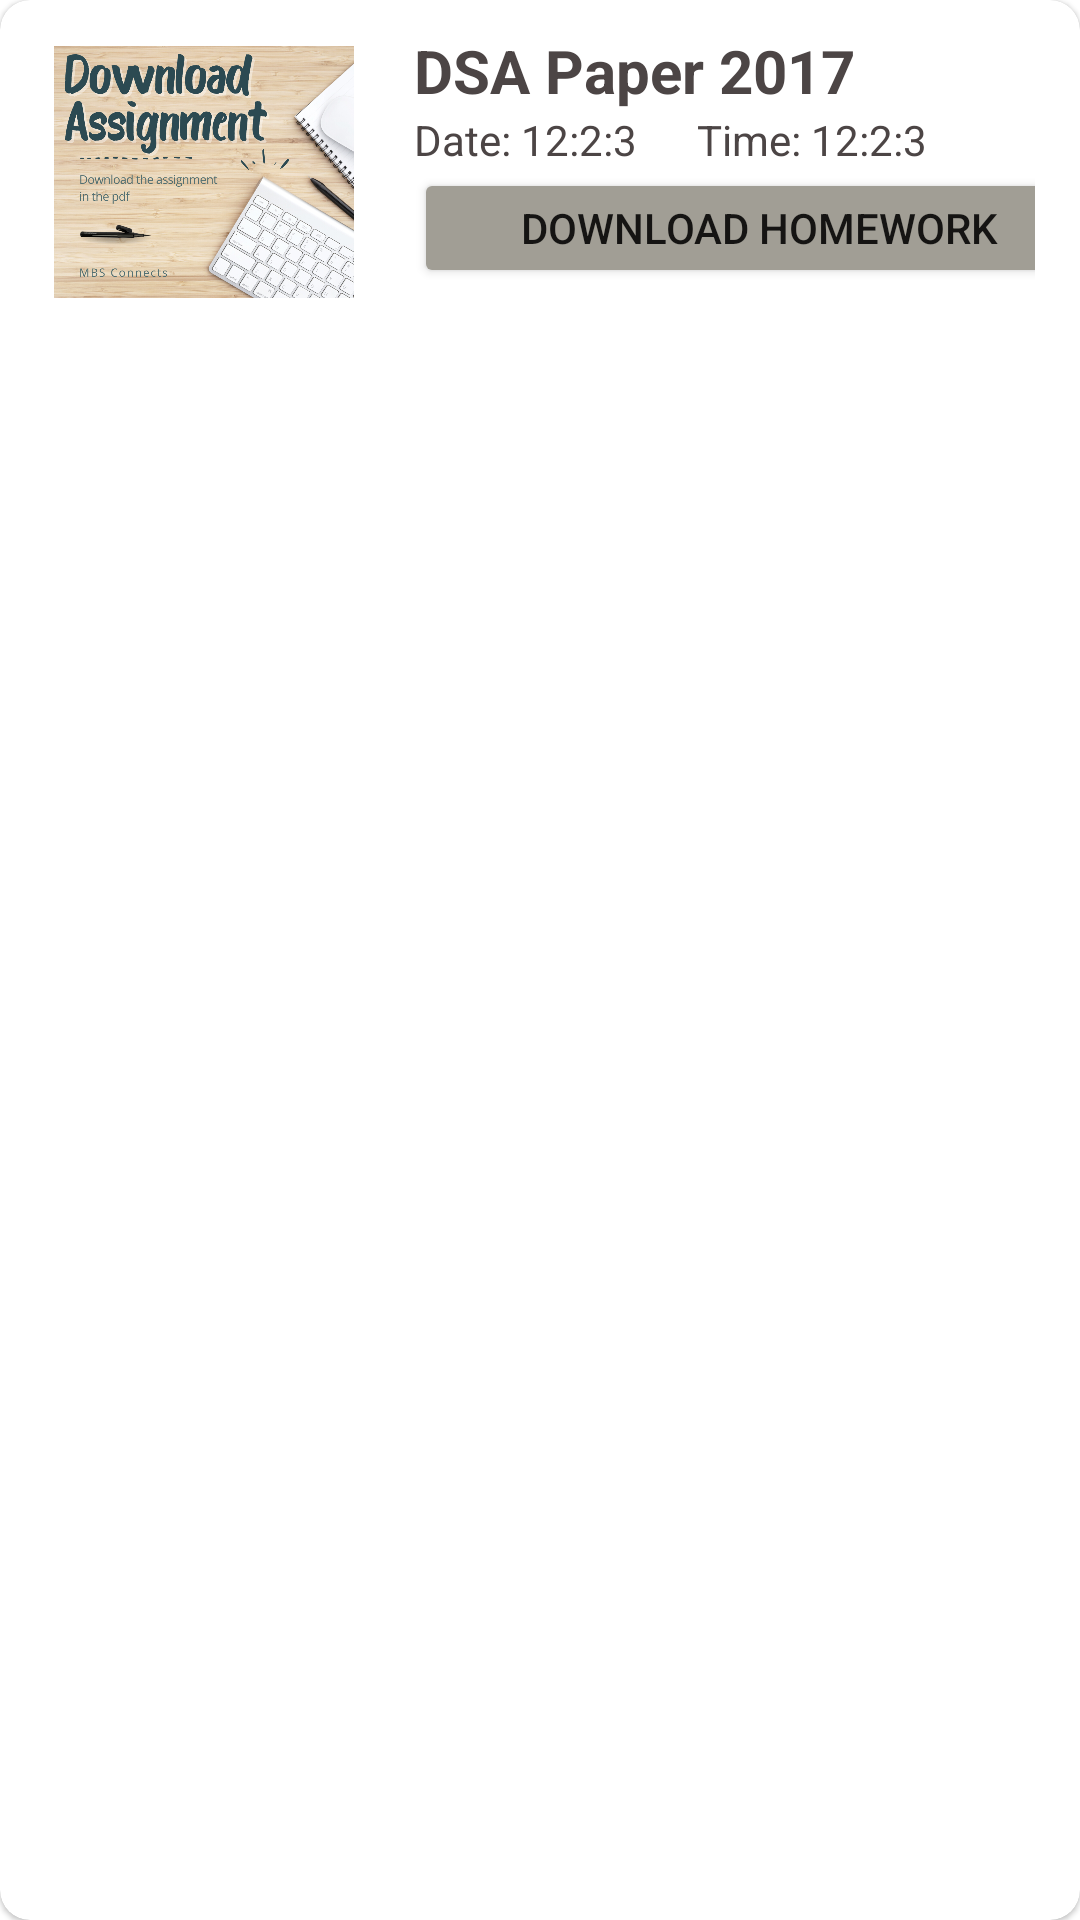

Write the Android layout XML for this screen, with the resource values it uses.
<!-- AndroidManifest.xml: application theme Theme.MBSConnects.NoActionBar -->
<!-- res/layout/assignment_item_layout.xml -->
<?xml version="1.0" encoding="utf-8"?>
<com.google.android.material.card.MaterialCardView xmlns:android="http://schemas.android.com/apk/res/android"
    android:layout_width="match_parent"
    android:layout_height="wrap_content"
    xmlns:app="http://schemas.android.com/apk/res-auto"
    app:cardCornerRadius="10dp"
    android:elevation="10dp"

    android:layout_marginTop="3dp">

    <LinearLayout
        android:layout_width="match_parent"
        android:layout_height="wrap_content"
        android:orientation="horizontal"
        android:paddingLeft="15dp"
        android:paddingRight="15dp"

        android:layout_marginBottom="10dp"
        >

        
        <LinearLayout
            android:layout_width="wrap_content"
            android:layout_height="wrap_content"
             android:layout_gravity="center"
            >

        <ImageView
            android:layout_marginTop="5dp"
           android:layout_marginLeft="3dp"
            android:layout_gravity="center"
            android:layout_width="100dp"
            android:layout_height="100dp"
            android:src="@drawable/assignmemt_item_pic"
            ></ImageView>
               </LinearLayout>



        <LinearLayout
           android:layout_marginTop="10dp"
            android:layout_width="230dp"

            android:layout_height="wrap_content"
            android:orientation="vertical"

            android:layout_marginLeft="20dp">


            <TextView
                 android:textStyle="bold"
                android:id="@+id/assignment_title"

                android:textColor="@color/text_Color"


                android:textSize="20sp"
                android:layout_width="match_parent"
                android:layout_height="wrap_content"
                android:text="DSA Paper 2017"></TextView>



            <LinearLayout
                android:layout_width="wrap_content"
                android:layout_height="wrap_content"
                android:orientation="horizontal">

                <TextView
                    android:layout_width="wrap_content"
                    android:layout_height="wrap_content"
                    android:textColor="@color/text_Color"
                    android:text="Date: "></TextView>
                <TextView
                    android:id="@+id/assignment_date"
                    android:layout_width="wrap_content"
                    android:layout_height="wrap_content"
                    android:textColor="@color/text_Color"
                    android:text="12:2:3"></TextView>

                <TextView
                    android:layout_marginLeft="20dp"
                    android:layout_width="wrap_content"
                    android:layout_height="wrap_content"
                    android:textColor="@color/text_Color"
                    android:text="Time: "></TextView>
                <TextView
                    android:id="@+id/assignment_time"
                    android:layout_width="wrap_content"
                    android:layout_height="wrap_content"
                    android:textColor="@color/text_Color"
                    android:text="12:2:3"></TextView>

            </LinearLayout>

            <Button
                android:id="@+id/assignment_download_btn"
                android:layout_width="match_parent"
                android:layout_height="40dp"
                android:text="Download Homework"
                android:backgroundTint="#A19E95"></Button>

        </LinearLayout>




    </LinearLayout>



</com.google.android.material.card.MaterialCardView>
<!-- resources referenced by this layout -->
<resources>
  <color name="text_Color">#4C4545</color>
  <!-- drawable assignmemt_item_pic: png bitmap (drawable-v24, 988971 bytes) -->
  <style name="Theme.MBSConnects.NoActionBar" parent="Theme.MaterialComponents.DayNight.NoActionBar">
          
          <item name="colorPrimary">@color/purple_500</item>
          <item name="colorPrimaryVariant">@color/white</item>
          <item name="colorOnPrimary">@color/white</item>
          
          <item name="colorSecondary">@color/teal_200</item>
          <item name="colorSecondaryVariant">@color/teal_700</item>
          <item name="colorOnSecondary">@color/black</item>
          
          <item name="android:windowTranslucentStatus">true</item>
          <item name="android:statusBarColor" tools:targetApi="l">?attr/colorPrimaryVariant</item>
          
  
      </style>
  <color name="purple_500">#FF6200EE</color>
  <color name="white">#FFFFFFFF</color>
  <color name="teal_200">#FF03DAC5</color>
  <color name="teal_700">#FF018786</color>
  <color name="black">#FF000000</color>
</resources>
